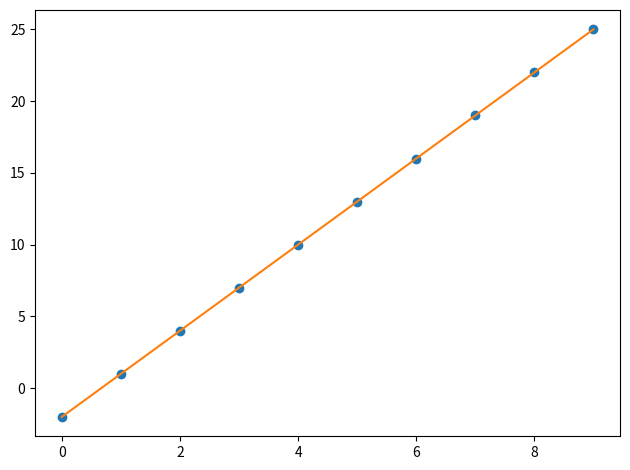

Here is the Python script that generated this plot:
import numpy as np
import matplotlib.pyplot as plt

def table(h,r):
    w=[max(len(str(h[i])),*(len(str(row[i])) for row in r)) for i in range(len(h))]
    print(" | ".join(str(h[i]).ljust(w[i]) for i in range(len(h))))
    print("-+-".join("-"*w[i] for i in range(len(h))))
    for row in r:
        print(" | ".join(str(row[i]).ljust(w[i]) for i in range(len(h))))

x=np.arange(0,10)
y=3*x-2
xm,ym=x.mean(),y.mean()
m=((x-xm)*(y-ym)).sum()/((x-xm)**2).sum()
b=ym-m*xm
rows=[["m",f"{m:.6f}"],["b",f"{b:.6f}"]]
table(["param","value"],rows)
xx=np.linspace(x.min(),x.max(),100)
plt.plot(x,y,'o')
plt.plot(xx,m*xx+b)
plt.tight_layout()
plt.show()
